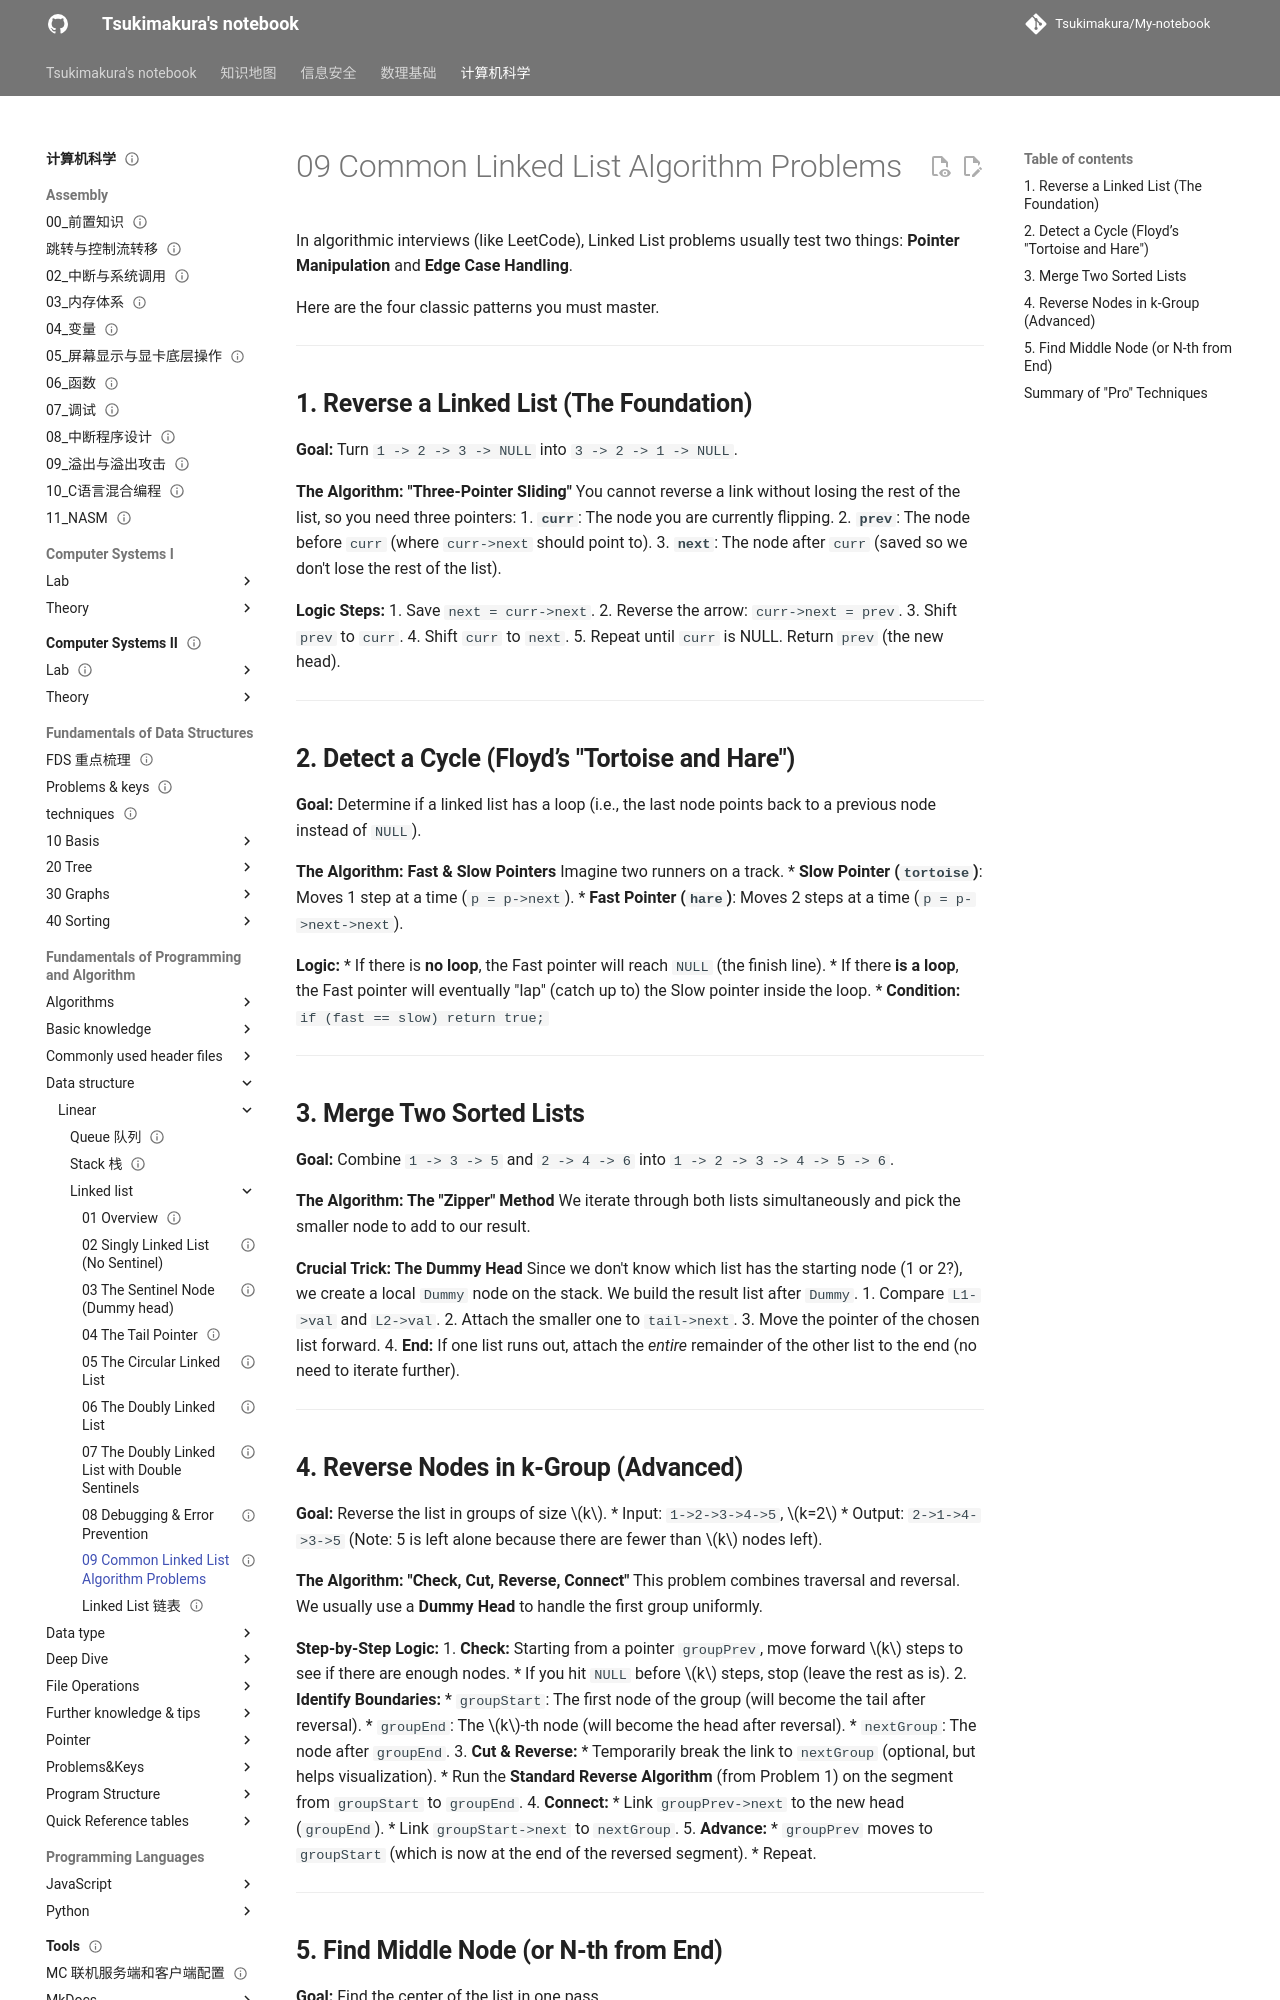

repository: Tsukimakura/My-notebook · page: 计算机科学/Fundamentals of Programming and Algorithm/Data structure/Linear/Linked list/09 Common Linked List Algorithm Problems/index.html · generator: mkdocs

---
title: "09 Common Linked List Algorithm Problems"
status: draft
tags: [cs]
created: null
updated: 2026-10-06
sources: []
---

# 09 Common Linked List Algorithm Problems

In algorithmic interviews (like LeetCode), Linked List problems usually test two things: **Pointer Manipulation** and **Edge Case Handling**.

Here are the four classic patterns you must master.

---

## **1. Reverse a Linked List (The Foundation)**

**Goal:** Turn `1 -> 2 -> 3 -> NULL` into `3 -> 2 -> 1 -> NULL`.

**The Algorithm: "Three-Pointer Sliding"**
You cannot reverse a link without losing the rest of the list, so you need three pointers:
1. **`curr`**: The node you are currently flipping.
2. **`prev`**: The node before `curr` (where `curr->next` should point to).
3. **`next`**: The node after `curr` (saved so we don't lose the rest of the list).

**Logic Steps:**
1. Save `next = curr->next`.
2. Reverse the arrow: `curr->next = prev`.
3. Shift `prev` to `curr`.
4. Shift `curr` to `next`.
5. Repeat until `curr` is NULL. Return `prev` (the new head).

---

## **2. Detect a Cycle (Floyd’s "Tortoise and Hare")**

**Goal:** Determine if a linked list has a loop (i.e., the last node points back to a previous node instead of `NULL`).

**The Algorithm: Fast & Slow Pointers**
Imagine two runners on a track.
*   **Slow Pointer (`tortoise`)**: Moves 1 step at a time (`p = p->next`).
*   **Fast Pointer (`hare`)**: Moves 2 steps at a time (`p = p->next->next`).

**Logic:**
*   If there is **no loop**, the Fast pointer will reach `NULL` (the finish line).
*   If there **is a loop**, the Fast pointer will eventually "lap" (catch up to) the Slow pointer inside the loop.
*   **Condition:** `if (fast == slow) return true;`

---

## **3. Merge Two Sorted Lists**

**Goal:** Combine `1 -> 3 -> 5` and `2 -> 4 -> 6` into `1 -> 2 -> 3 -> 4 -> 5 -> 6`.

**The Algorithm: The "Zipper" Method**
We iterate through both lists simultaneously and pick the smaller node to add to our result.

**Crucial Trick: The Dummy Head**
Since we don't know which list has the starting node (1 or 2?), we create a local `Dummy` node on the stack. We build the result list after `Dummy`.
1. Compare `L1->val` and `L2->val`.
2. Attach the smaller one to `tail->next`.
3. Move the pointer of the chosen list forward.
4. **End:** If one list runs out, attach the *entire* remainder of the other list to the end (no need to iterate further).

---
